Run: headless pygame with SDL's dummy video driver; simulated clock (each Clock.tick advances the game by its frame time, no real sleeping); random seed 0; keys injected as events and as key.get_pressed() state; no mouse input.
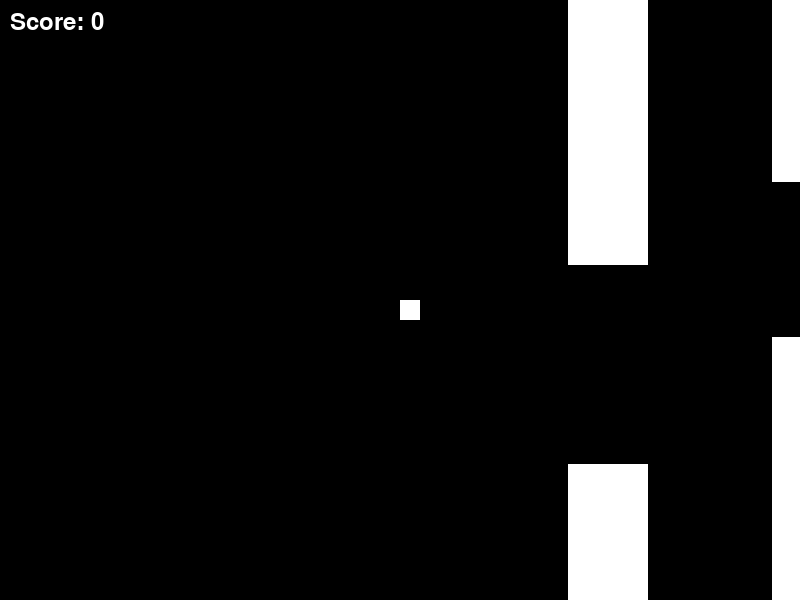
Frame 1 of 2 · flips 1–60 · no input
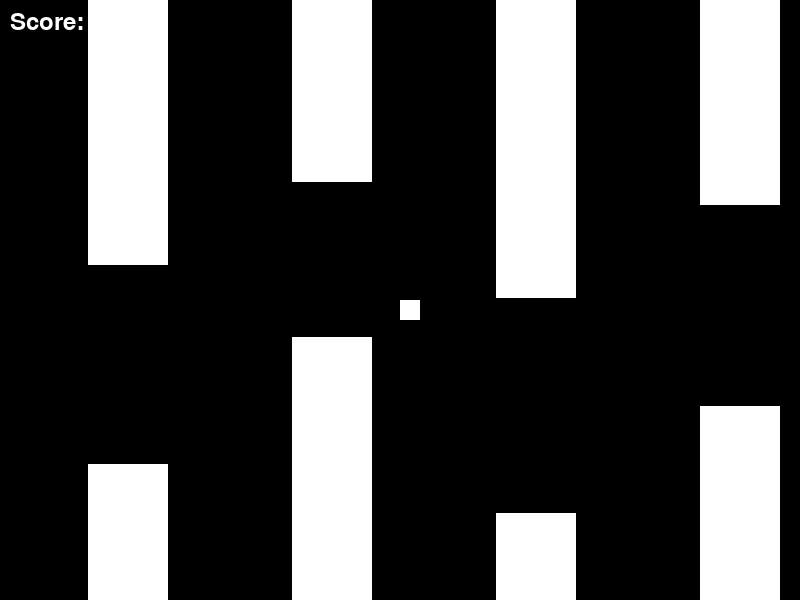
Frame 2 of 2 · flips 61–180 · tapped SPACE, RETURN · held RIGHT (→), D

The pygame program that drew these frames:

import pygame
import sys
import random

class Bird:
    def __init__(self, position, size, color, speed):
        self.position = position
        self.size = size
        self.color = color
        self.speed = speed

    def draw(self, window):
        pygame.draw.rect(window, self.color, pygame.Rect(*self.position, *self.size))

    def move(self, direction):
        self.position[1] += self.speed * direction

class Pillar:
    def __init__(self, position, size, color, speed):
        self.position = position
        self.size = size
        self.color = color
        self.speed = speed

    def draw(self, window):
        pygame.draw.rect(window, self.color, pygame.Rect(*self.position, *self.size))

    def move(self):
        self.position[0] -= self.speed

class Game:
    def __init__(self, width=800, height=600):
        pygame.init()
        self.width, self.height = width, height
        self.window = pygame.display.set_mode((self.width, self.height))
        self.font = pygame.font.Font(None, 36)

        # Define some colors
        self.BLACK = (0, 0, 0)
        self.WHITE = (255, 255, 255)

        # Initialize the bird and pillars
        self.bird = Bird([self.width // 2, self.height // 2], [20, 20], self.WHITE, 4)
        self.pillars = []

        # Initialize the score
        self.score = 0

    def draw_objects(self):
        self.bird.draw(self.window)
        for pillar in self.pillars:
            pillar.draw(self.window)
        text = self.font.render("Score: " + str(self.score), 1, self.WHITE)
        self.window.blit(text, (10, 10))

    def handle_events(self):
        for event in pygame.event.get():
            if event.type == pygame.QUIT:
                pygame.quit()
                sys.exit()

        keys = pygame.key.get_pressed()
        if keys[pygame.K_UP]:
            self.bird.move(-1)
        elif keys[pygame.K_DOWN]:
            self.bird.move(1)

    def check_collision(self):
        for pillar in self.pillars:
            if (self.bird.position[0] < pillar.position[0] + pillar.size[0] and
                self.bird.position[0] + self.bird.size[0] > pillar.position[0] and
                self.bird.position[1] < pillar.position[1] + pillar.size[1] and
                self.bird.position[1] + self.bird.size[1] > pillar.position[1]):
                return True
        return False

    def add_pillar(self):
        hole_size = random.randint(150, 250)
        hole_position = random.randint(50, self.height - 50 - hole_size)
        self.pillars.append(Pillar([self.width, 0], [80, hole_position], self.WHITE, 4))
        self.pillars.append(Pillar([self.width, hole_position + hole_size], [80, self.height - hole_position - hole_size], self.WHITE, 4))

    def update_pillars(self):
        for pillar in self.pillars:
            pillar.move()
            if pillar.position[0] + pillar.size[0] < 0:
                self.pillars.remove(pillar)
                self.score += 0.5

    def run(self):
        clock = pygame.time.Clock()
        while True:
            clock.tick(60)
            self.handle_events()

            # Check for collisions between the bird and pillars
            if self.check_collision():
                break

            # Fill the window with black
            self.window.fill(self.BLACK)

            # Draw the bird and pillars
            self.draw_objects()

            # Update the pillars
            self.update_pillars()

            # Add new pillars
            if len(self.pillars) == 0 or self.pillars[-1].position[0] < self.width - 200:
                self.add_pillar()

            # Update the display
            pygame.display.flip()

        print("Game Over!")

# Instantiate and run the game
game = Game()
game.run()
